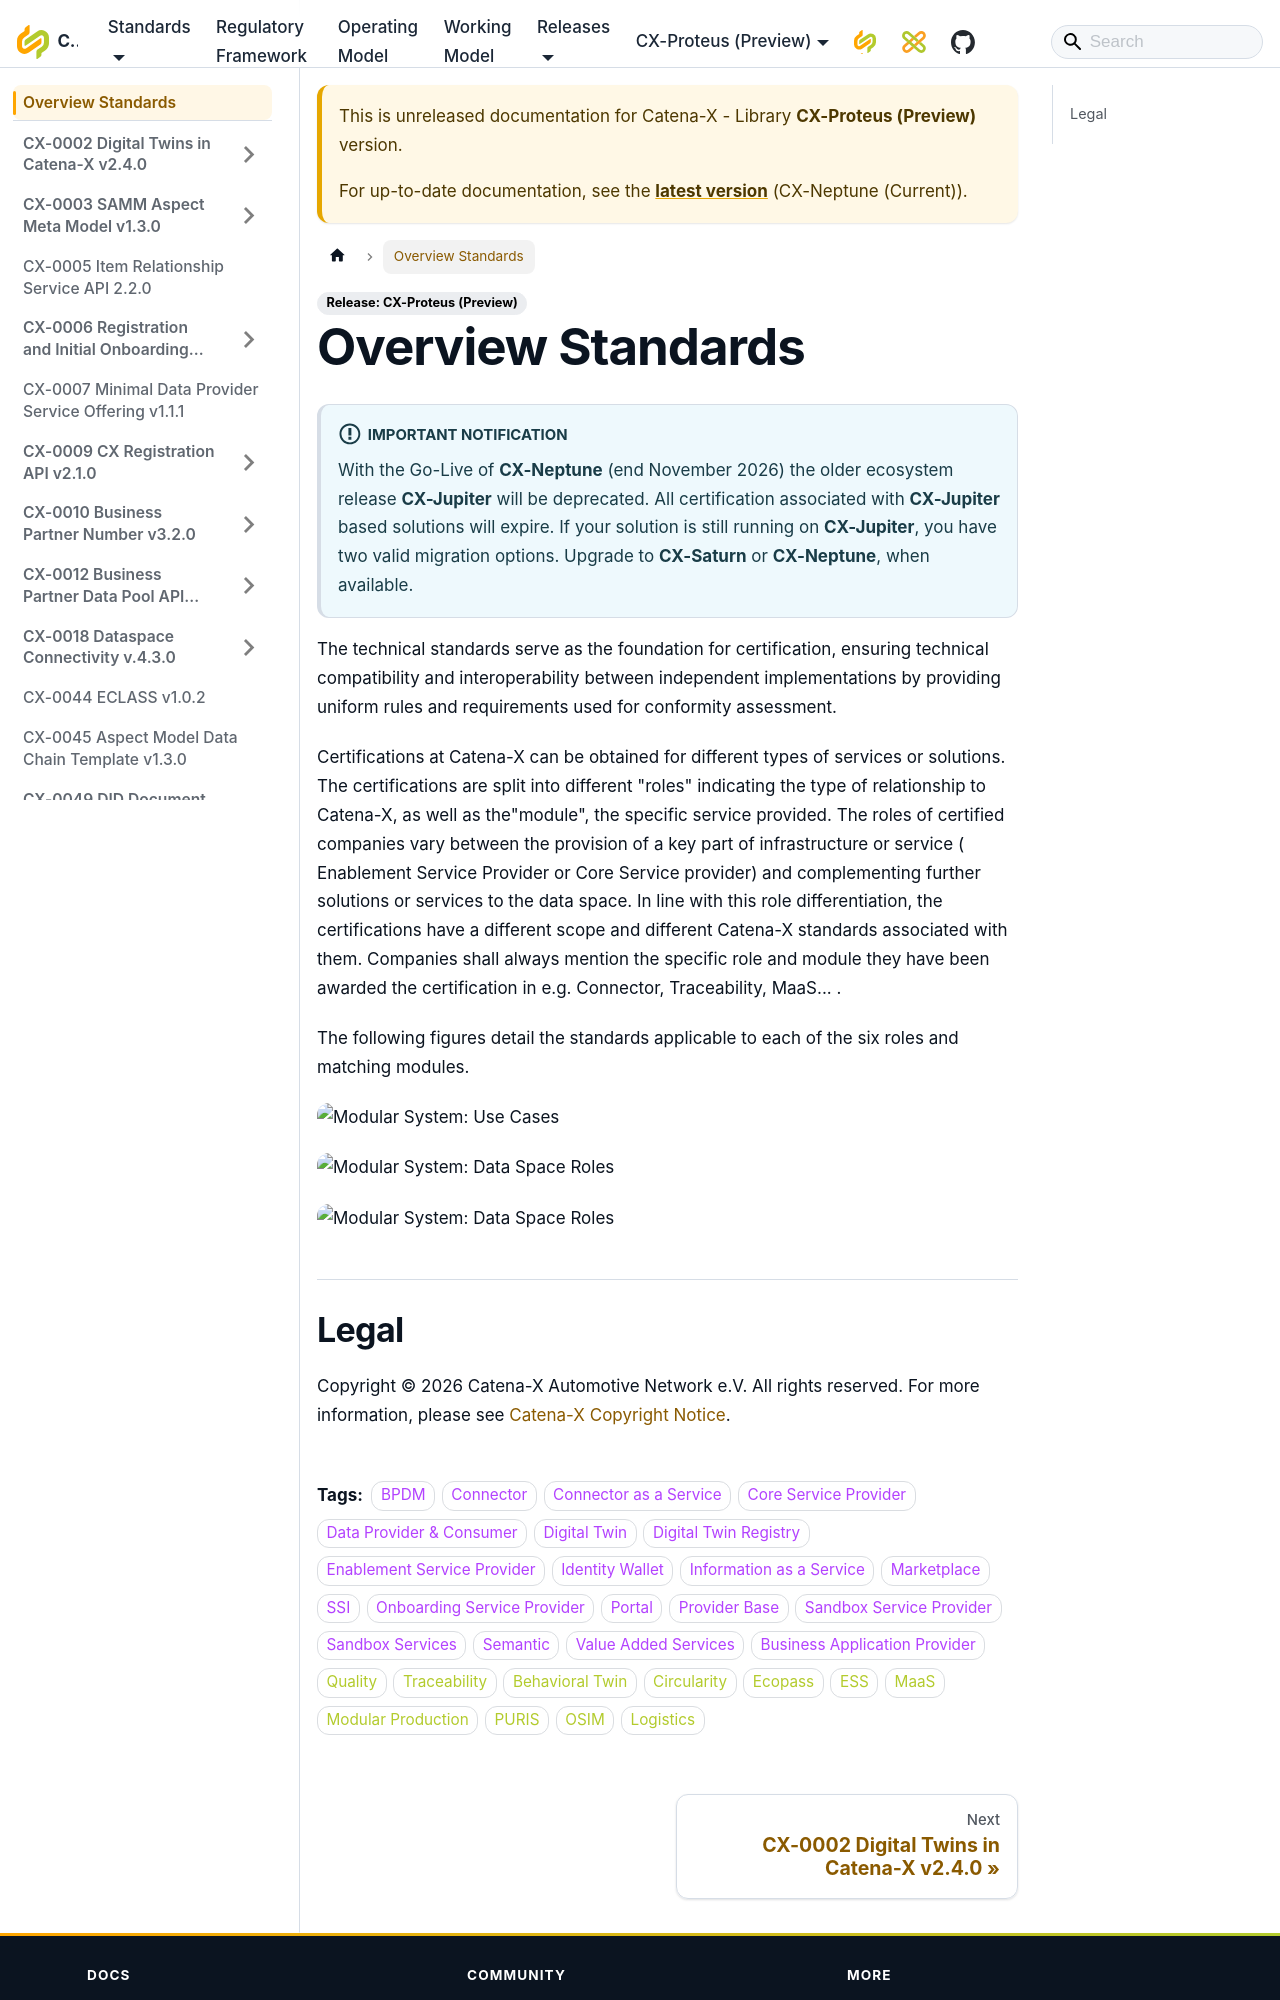

repository: catenax-eV/catenax-ev.github.io · page: docs/next/standards/overview.html · generator: docusaurus

---
sidebar_position: 1
title: Overview Standards
sidebar_class_name: separator-bottom
tags:
  - CAT/BPDM
  - CAT/Connector
  - CAT/Connector as a Service
  - CAT/Core Service Provider
  - CAT/Data Provider & Consumer
  - CAT/Digital Twin
  - CAT/Digital Twin Registry
  - CAT/Enablement Service Provider
  - CAT/Identity Wallet
  - CAT/Information as a Service
  - CAT/Marketplace
  - CAT/SSI
  - CAT/Onboarding Service Provider
  - CAT/Portal
  - CAT/Provider Base
  - CAT/Sandbox Service Provider
  - CAT/Sandbox Services
  - CAT/Semantic
  - CAT/Value Added Services
  - CAT/Business Application Provider
  - UC/Quality
  - UC/Traceability
  - UC/Behavioral Twin
  - UC/Circularity
  - UC/Ecopass
  - UC/ESS
  - UC/MaaS
  - UC/Modular Production
  - UC/PURIS
  - UC/OSIM
  - UC/Logistics
---

:::info[Important notification]

With the Go-Live of **CX-Neptune** (end November 2026) the older ecosystem release **CX-Jupiter** will be deprecated. All certification associated with **CX-Jupiter** based solutions will expire.
If your solution is still running on **CX-Jupiter**, you have two valid migration options. Upgrade to **CX-Saturn** or **CX-Neptune**, when available.

:::

The technical standards serve as the foundation for certification, ensuring technical compatibility and interoperability between independent implementations by providing uniform rules and requirements used for conformity assessment.

Certifications at Catena-X can be obtained for different types of services or solutions. The certifications are split into different "roles" indicating the type of relationship to Catena-X, as well as the"module", the specific service provided. The roles of certified companies vary between the provision of a key part of infrastructure or service ( Enablement Service Provider or Core Service provider) and complementing further solutions or services to the data space. In line with this role differentiation, the certifications have a different scope and different Catena-X standards associated with them. Companies shall always mention the specific role and module they have been awarded the certification in e.g. Connector, Traceability, MaaS... .

The following figures detail the standards applicable to each of the six roles and matching modules.

![Modular System: Use Cases](./assets/images/modular-system-overview.svg)
